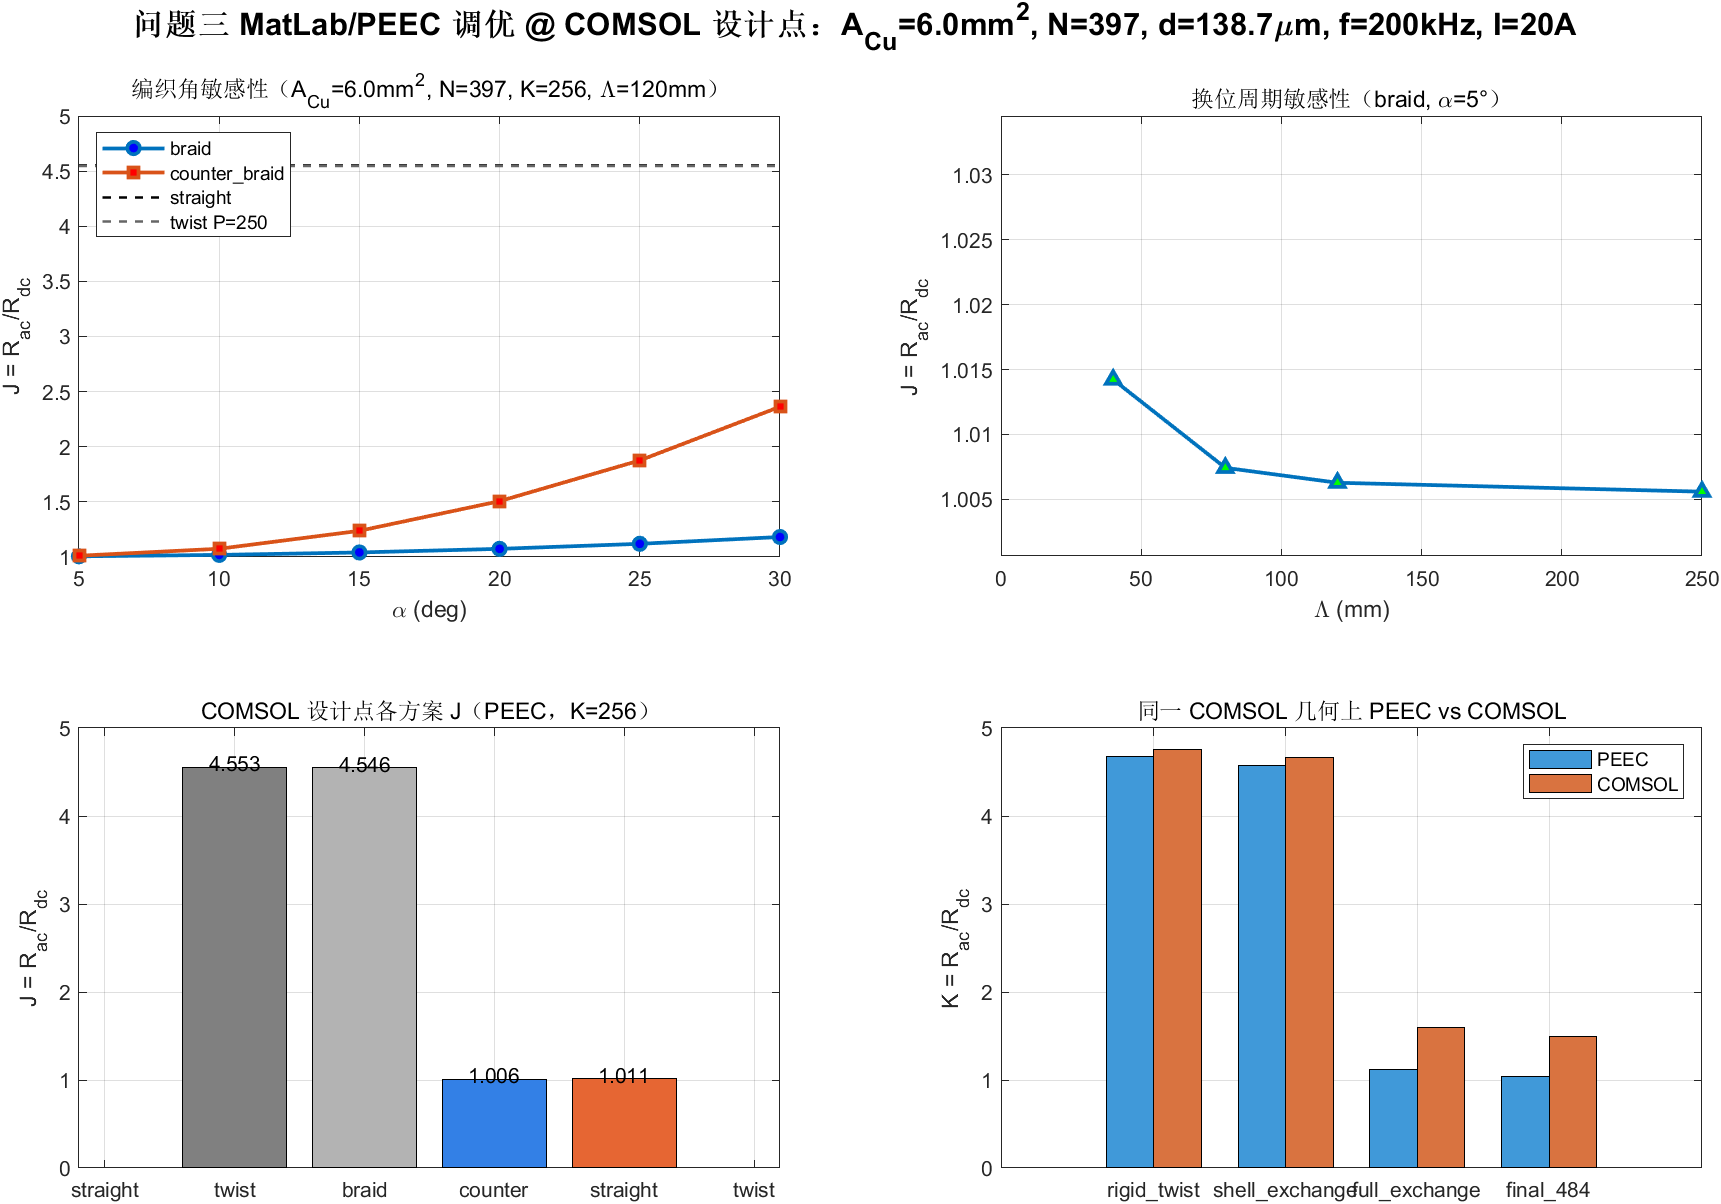

The table this chart was drawn from, first rows:
scheme, alpha_deg, Lambda_mm, J, Rac_mohm, P_W_m, sbar, eta_pct
braid, 5, 120, 1.006, 2.899, 1.16, 1.003, 4.807
braid, 10, 120, 1.019, 2.954, 1.182, 1.009, 5.066
braid, 15, 120, 1.041, 3.051, 1.22, 1.02, 5.12
braid, 20, 120, 1.074, 3.196, 1.278, 1.036, 4.961
braid, 25, 120, 1.12, 3.402, 1.361, 1.057, 5.248
braid, 30, 120, 1.181, 3.688, 1.475, 1.086, 5.598
counter_braid, 5, 120, 1.011, 2.914, 1.165, 1.003, 26.74
counter_braid, 10, 120, 1.075, 3.116, 1.246, 1.009, 97.66
counter_braid, 15, 120, 1.237, 3.626, 1.45, 1.02, 189.9
counter_braid, 20, 120, 1.506, 4.483, 1.793, 1.036, 284.2
counter_braid, 25, 120, 1.876, 5.701, 2.28, 1.057, 359.4
counter_braid, 30, 120, 2.363, 7.375, 2.95, 1.086, 417.6
braid, 5, 40, 1.014, 2.932, 1.173, 1.006, 10.13
braid, 5, 80, 1.007, 2.904, 1.161, 1.003, 5.643
braid, 5, 120, 1.006, 2.899, 1.16, 1.003, 4.807
braid, 5, 250, 1.006, 2.896, 1.158, 1.002, 4.246
